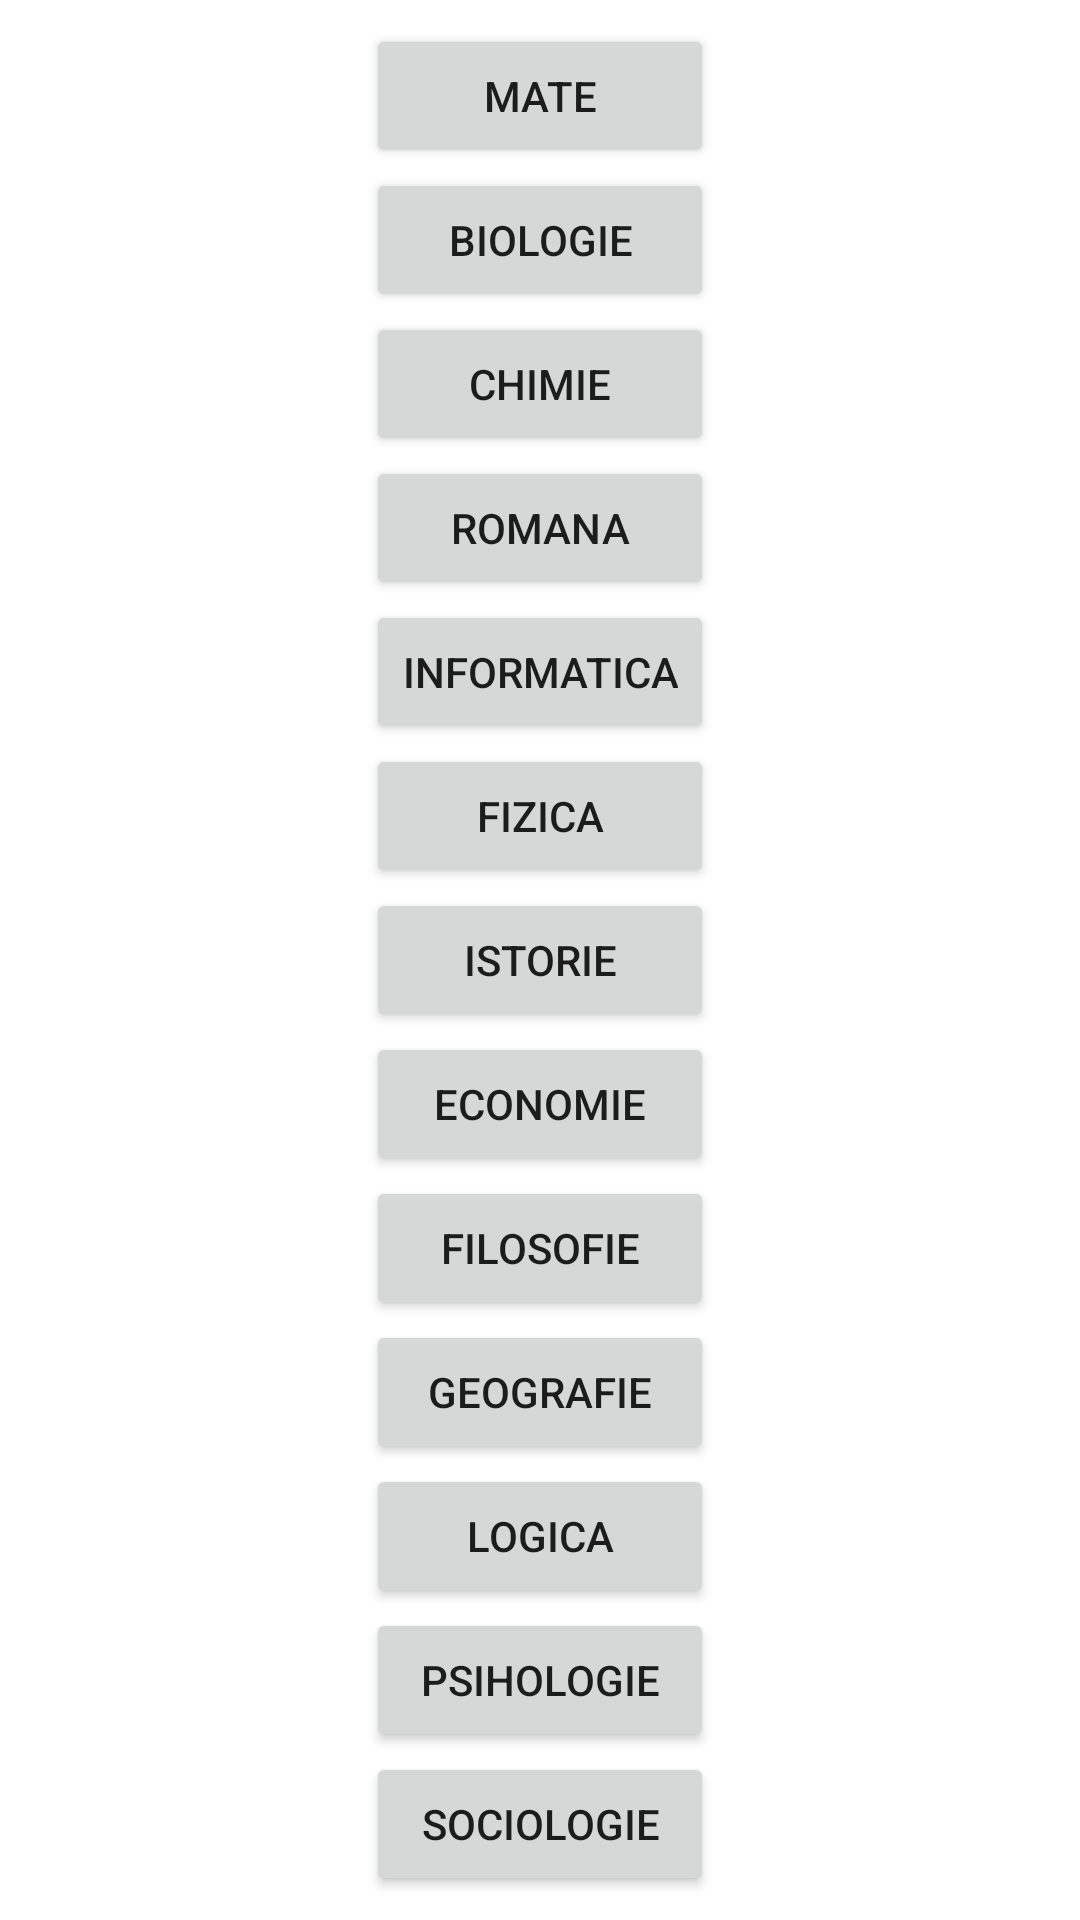

Write the Android layout XML for this screen, with the resource values it uses.
<!-- AndroidManifest.xml: application theme Theme.EzBac -->
<!-- res/layout/activity_main.xml -->
<?xml version="1.0" encoding="utf-8"?>
<androidx.constraintlayout.widget.ConstraintLayout xmlns:android="http://schemas.android.com/apk/res/android"
    xmlns:app="http://schemas.android.com/apk/res-auto"
    xmlns:tools="http://schemas.android.com/tools"
    android:layout_width="match_parent"
    android:layout_height="match_parent"
    tools:context=".MainActivity">

    <ScrollView
        android:layout_width="wrap_content"
        android:layout_height="wrap_content"
        app:layout_constraintBottom_toBottomOf="parent"
        app:layout_constraintEnd_toEndOf="parent"
        app:layout_constraintStart_toStartOf="parent"
        app:layout_constraintTop_toTopOf="parent">

        <androidx.constraintlayout.widget.ConstraintLayout
            android:layout_width="wrap_content"
            android:layout_height="wrap_content"
            app:layout_constraintBottom_toBottomOf="parent"
            app:layout_constraintEnd_toEndOf="parent"
            app:layout_constraintStart_toStartOf="parent"
            app:layout_constraintTop_toTopOf="parent">

            <Button
                android:id="@+id/Romana"
                android:layout_width="0dp"
                android:layout_height="wrap_content"
                android:onClick="SelectSubject"
                android:text="ROMANA"
                app:layout_constraintEnd_toEndOf="parent"
                app:layout_constraintStart_toStartOf="parent"
                app:layout_constraintTop_toBottomOf="@+id/Chimie" />

            <Button
                android:id="@+id/Chimie"
                android:layout_width="0dp"
                android:layout_height="wrap_content"
                android:onClick="SelectSubject"
                android:text="CHIMIE"
                app:layout_constraintEnd_toEndOf="parent"
                app:layout_constraintStart_toStartOf="parent"
                app:layout_constraintTop_toBottomOf="@+id/Biologie" />

            <Button
                android:id="@+id/Biologie"
                android:layout_width="0dp"
                android:layout_height="wrap_content"
                android:onClick="SelectSubject"
                android:text="BIOLOGIE"
                app:layout_constraintEnd_toEndOf="parent"
                app:layout_constraintStart_toStartOf="parent"
                app:layout_constraintTop_toBottomOf="@+id/MATE" />

            <Button
                android:id="@+id/MATE"
                android:layout_width="0dp"
                android:layout_height="wrap_content"
                android:onClick="SelectSubject"
                android:text="MATE"
                app:layout_constraintEnd_toEndOf="parent"
                app:layout_constraintStart_toStartOf="parent"
                app:layout_constraintTop_toTopOf="parent" />

            <Button
                android:id="@+id/Informatica"
                android:layout_width="wrap_content"
                android:layout_height="wrap_content"
                android:onClick="SelectSubject"
                android:text="INFORMATICA"
                app:layout_constraintEnd_toEndOf="parent"
                app:layout_constraintStart_toStartOf="parent"
                app:layout_constraintTop_toBottomOf="@+id/Romana" />

            <Button
                android:id="@+id/Fizica"
                android:layout_width="0dp"
                android:layout_height="wrap_content"
                android:onClick="SelectSubject"
                android:text="FIZICA"
                app:layout_constraintEnd_toEndOf="parent"
                app:layout_constraintStart_toStartOf="parent"
                app:layout_constraintTop_toBottomOf="@+id/Informatica" />

            <Button
                android:id="@+id/Istorie"
                android:layout_width="0dp"
                android:layout_height="wrap_content"
                android:onClick="SelectSubject"
                android:text="ISTORIE"
                app:layout_constraintEnd_toEndOf="parent"
                app:layout_constraintHorizontal_bias="1.0"
                app:layout_constraintStart_toStartOf="parent"
                app:layout_constraintTop_toBottomOf="@+id/Fizica" />

            <Button
                android:id="@+id/Economie"
                android:layout_width="0dp"
                android:layout_height="wrap_content"
                android:onClick="SelectSubject"
                android:text="ECONOMIE"
                app:layout_constraintEnd_toEndOf="parent"
                app:layout_constraintStart_toStartOf="parent"
                app:layout_constraintTop_toBottomOf="@+id/Istorie" />

            <Button
                android:id="@+id/Filosofie"
                android:layout_width="0dp"
                android:layout_height="wrap_content"
                android:onClick="SelectSubject"
                android:text="FILOSOFIE"
                app:layout_constraintEnd_toEndOf="parent"
                app:layout_constraintStart_toStartOf="parent"
                app:layout_constraintTop_toBottomOf="@+id/Economie" />

            <Button
                android:id="@+id/Geografie"
                android:layout_width="0dp"
                android:layout_height="wrap_content"
                android:onClick="SelectSubject"
                android:text="GEOGRAFIE"
                app:layout_constraintEnd_toEndOf="parent"
                app:layout_constraintHorizontal_bias="0.493"
                app:layout_constraintStart_toStartOf="parent"
                app:layout_constraintTop_toBottomOf="@+id/Filosofie" />

            <Button
                android:id="@+id/Logica"
                android:layout_width="0dp"
                android:layout_height="wrap_content"
                android:onClick="SelectSubject"
                android:text="LOGICA"
                app:layout_constraintEnd_toEndOf="parent"
                app:layout_constraintStart_toStartOf="parent"
                app:layout_constraintTop_toBottomOf="@+id/Geografie" />

            <Button
                android:id="@+id/Psihologie"
                android:layout_width="0dp"
                android:layout_height="wrap_content"
                android:onClick="SelectSubject"
                android:text="PSIHOLOGIE"
                app:layout_constraintEnd_toEndOf="parent"
                app:layout_constraintStart_toStartOf="parent"
                app:layout_constraintTop_toBottomOf="@+id/Logica" />

            <Button
                android:id="@+id/Sociologie"
                android:layout_width="0dp"
                android:layout_height="wrap_content"
                android:onClick="SelectSubject"
                android:text="SOCIOLOGIE"
                app:layout_constraintEnd_toEndOf="parent"
                app:layout_constraintStart_toStartOf="parent"
                app:layout_constraintTop_toBottomOf="@+id/Psihologie" />
        </androidx.constraintlayout.widget.ConstraintLayout>
    </ScrollView>



</androidx.constraintlayout.widget.ConstraintLayout>
<!-- resources referenced by this layout -->
<resources>
  <style name="Theme.EzBac" parent="Theme.MaterialComponents.DayNight.DarkActionBar">
          
          <item name="colorPrimary">@color/purple_500</item>
          <item name="colorPrimaryVariant">@color/purple_700</item>
          <item name="colorOnPrimary">@color/white</item>
          
          <item name="colorSecondary">@color/teal_200</item>
          <item name="colorSecondaryVariant">@color/teal_700</item>
          <item name="colorOnSecondary">@color/black</item>
          
          <item name="android:statusBarColor" tools:targetApi="l">?attr/colorPrimaryVariant</item>
          
      </style>
  <!-- not gathered from this repository: default colours our renderer supplied (Android Studio template values) -->
  <color name="purple_500">#FF6200EE</color>
  <color name="purple_700">#FF3700B3</color>
  <color name="teal_200">#FF03DAC5</color>
  <color name="teal_700">#FF018786</color>
  <color name="black">#FF000000</color>
  <color name="white">#FFFFFFFF</color>
</resources>
